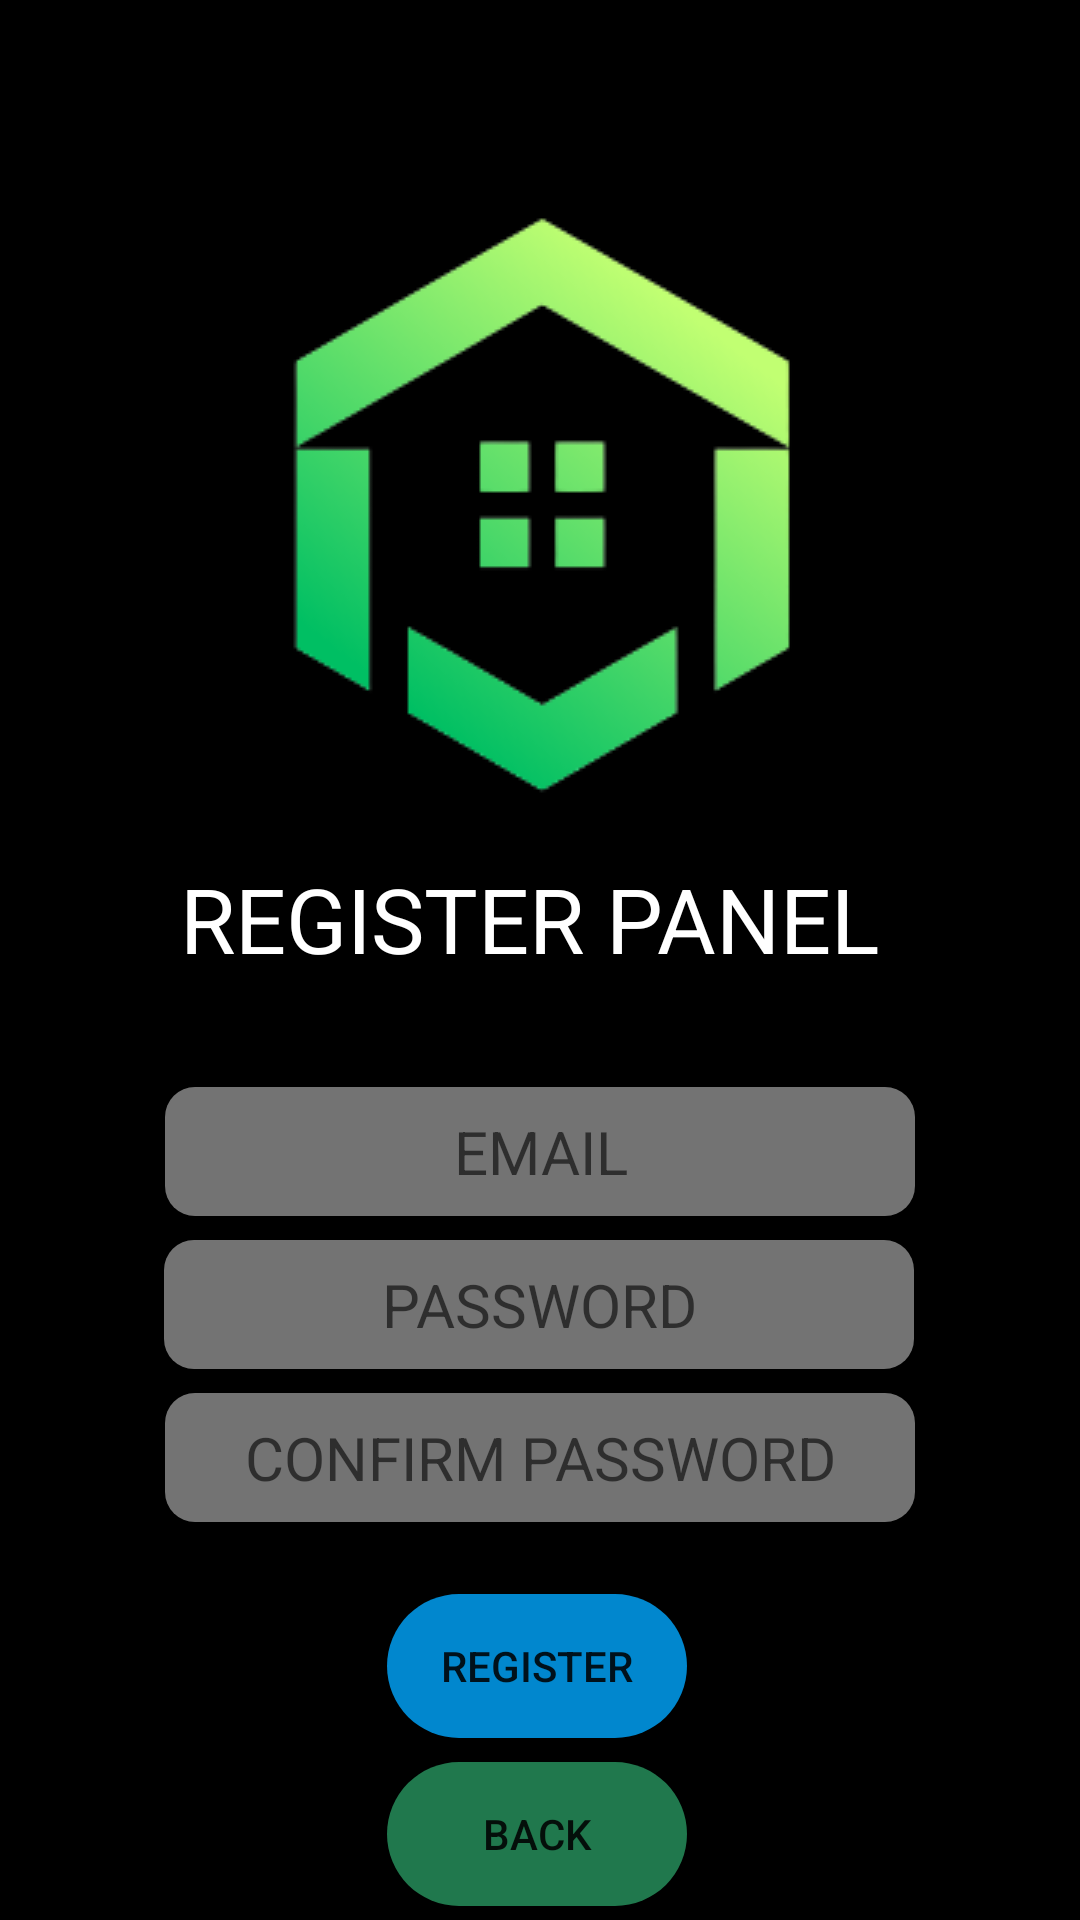

Reconstruct the res/layout file that produces this screen, plus the resources it refers to.
<!-- AndroidManifest.xml: application theme Theme.ThesisApp -->
<!-- res/layout/activity_register.xml -->
<?xml version="1.0" encoding="utf-8"?>
<androidx.constraintlayout.widget.ConstraintLayout xmlns:android="http://schemas.android.com/apk/res/android"
    xmlns:app="http://schemas.android.com/apk/res-auto"
    xmlns:tools="http://schemas.android.com/tools"
    android:layout_width="match_parent"
    android:layout_height="match_parent"
    android:background="@color/black"
    tools:context=".RegisterActivity">

    <ImageView
        android:id="@+id/imageView14"
        android:layout_width="wrap_content"
        android:layout_height="wrap_content"
        android:layout_marginTop="72dp"
        app:layout_constraintEnd_toEndOf="parent"
        app:layout_constraintHorizontal_bias="0.5"
        app:layout_constraintStart_toStartOf="parent"
        app:layout_constraintTop_toTopOf="parent"
        app:srcCompat="@drawable/smart" />

    <androidx.appcompat.widget.AppCompatEditText
        android:id="@+id/emailReg_txt"
        android:layout_width="250dp"
        android:layout_height="43dp"
        android:layout_marginTop="36dp"
        android:background="@drawable/plaintxtview_bg"
        android:ems="10"
        android:hint="EMAIL"
        android:inputType="textPersonName"
        android:textAlignment="center"
        android:textColor="@color/black"
        android:textSize="20dp"
        app:layout_constraintEnd_toEndOf="parent"
        app:layout_constraintHorizontal_bias="0.5"
        app:layout_constraintStart_toStartOf="parent"
        app:layout_constraintTop_toBottomOf="@+id/textView25" />

    <androidx.appcompat.widget.AppCompatEditText
        android:id="@+id/passReg_txt"
        android:layout_width="250dp"
        android:layout_height="43dp"
        android:layout_marginTop="8dp"
        android:background="@drawable/plaintxtview_bg"
        android:ems="10"
        android:hint="PASSWORD"
        android:inputType="textPassword"
        android:textAlignment="center"
        android:textColor="@color/black"
        android:textSize="20dp"
        app:layout_constraintEnd_toEndOf="parent"
        app:layout_constraintHorizontal_bias="0.496"
        app:layout_constraintStart_toStartOf="parent"
        app:layout_constraintTop_toBottomOf="@+id/emailReg_txt" />

    <androidx.appcompat.widget.AppCompatEditText
        android:id="@+id/confPassReg_txt"
        android:layout_width="250dp"
        android:layout_height="43dp"
        android:layout_marginTop="8dp"
        android:background="@drawable/plaintxtview_bg"
        android:ems="10"
        android:hint="CONFIRM PASSWORD"
        android:inputType="textPassword"
        android:textAlignment="center"
        android:textColor="@color/black"
        android:textSize="20dp"
        app:layout_constraintEnd_toEndOf="parent"
        app:layout_constraintHorizontal_bias="0.5"
        app:layout_constraintStart_toStartOf="parent"
        app:layout_constraintTop_toBottomOf="@+id/passReg_txt" />

    <TextView
        android:id="@+id/textView25"
        android:layout_width="wrap_content"
        android:layout_height="wrap_content"
        android:layout_marginTop="20dp"
        android:text="REGISTER PANEL "
        android:textColor="@color/white"
        android:textSize="30dp"
        app:layout_constraintEnd_toEndOf="parent"
        app:layout_constraintStart_toStartOf="parent"
        app:layout_constraintTop_toBottomOf="@+id/imageView14" />

    <androidx.appcompat.widget.AppCompatButton
        android:id="@+id/Register_btn"
        android:layout_width="100dp"
        android:layout_height="wrap_content"
        android:layout_marginTop="24dp"
        android:background="@drawable/button_roundcorner_bluew"
        android:text="REGISTER"
        app:layout_constraintEnd_toEndOf="@+id/confPassReg_txt"
        app:layout_constraintHorizontal_bias="0.493"
        app:layout_constraintStart_toStartOf="@+id/confPassReg_txt"
        app:layout_constraintTop_toBottomOf="@+id/confPassReg_txt" />

    <androidx.appcompat.widget.AppCompatButton
        android:id="@+id/Back_btn"
        android:layout_width="100dp"
        android:layout_height="wrap_content"
        android:layout_marginTop="8dp"
        android:background="@drawable/button_roundcorner"
        android:text="BACK"
        app:layout_constraintEnd_toEndOf="@+id/Register_btn"
        app:layout_constraintStart_toStartOf="@+id/Register_btn"
        app:layout_constraintTop_toBottomOf="@+id/Register_btn" />
</androidx.constraintlayout.widget.ConstraintLayout>
<!-- resources referenced by this layout -->
<resources>
  <!-- drawable button_roundcorner (drawable) -->
  <?xml version="1.0" encoding="utf-8"?>
  <shape xmlns:android="http://schemas.android.com/apk/res/android"
      android:shape="rectangle">
      <solid
          android:color="#20784D"
          />
      <corners
          android:topLeftRadius="30dp"
          android:topRightRadius="30dp"
          android:bottomRightRadius="30dp"
          android:bottomLeftRadius="30dp"/>
  
  </shape>
  <!-- drawable button_roundcorner_bluew (drawable) -->
  <?xml version="1.0" encoding="utf-8"?>
  <shape xmlns:android="http://schemas.android.com/apk/res/android"
      android:shape="rectangle">
      <solid
          android:color="#0187CE"
          />
      <corners
          android:topLeftRadius="30dp"
          android:topRightRadius="30dp"
          android:bottomRightRadius="30dp"
          android:bottomLeftRadius="30dp"/>
  
  </shape>
  <!-- drawable plaintxtview_bg (drawable) -->
  <?xml version="1.0" encoding="utf-8"?>
  <shape xmlns:android="http://schemas.android.com/apk/res/android"
      android:shape="rectangle">
      <solid android:color="#E6808080"></solid>
      <corners android:radius="10dp"></corners>
  </shape>
  <!-- drawable smart: png bitmap (drawable, 14751 bytes) -->
  <style name="Theme.ThesisApp" parent="Theme.MaterialComponents.DayNight.DarkActionBar">
          
          <item name="colorPrimary">#000000</item>
          <item name="colorPrimaryVariant">#0F9D58</item>
          <item name="colorOnPrimary">@color/black</item>
          
          <item name="colorSecondary">@color/teal_200</item>
          <item name="colorSecondaryVariant">@color/teal_700</item>
          <item name="colorOnSecondary">@color/black</item>
          
          <item name="android:statusBarColor">?attr/colorPrimaryVariant</item>
          
      </style>
  <!-- not gathered from this repository: default colours our renderer supplied (Android Studio template values) -->
  <color name="teal_200">#FF03DAC5</color>
  <color name="teal_700">#FF018786</color>
  <color name="black">#FF000000</color>
  <color name="white">#FFFFFFFF</color>
</resources>
